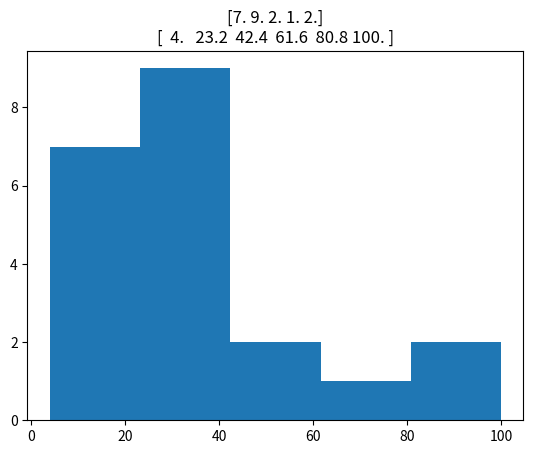

Write Python code to recreate this figure.
import matplotlib.pyplot as plt

x = [21,42,23,4,5,26,77,88,9,10,31,32,33,34,35,36,37,18,49,50,100]
num_bins = 5
n, bins, patches = plt.hist(x, num_bins)
plt.title(str(n) + "\n" + str(bins))
plt.show()

